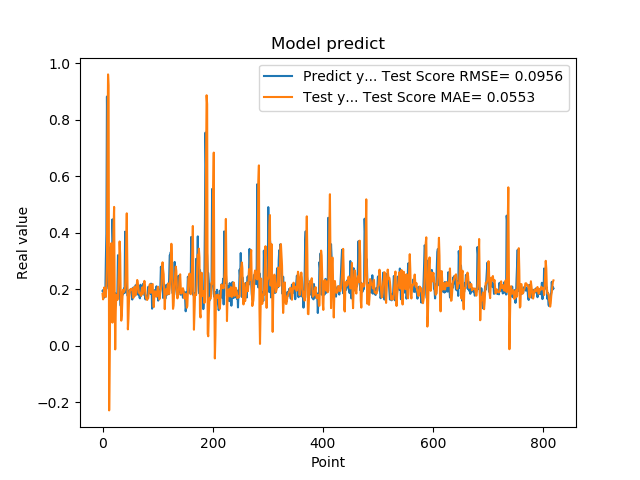

Values plotted in this chart, from the file beside it:
1.941800117492676059e-01, 1.837067341244118523e-01
1.970258951187133512e-01, 1.641404485077248288e-01
1.859861761331558505e-01, 1.793128069594517315e-01
1.705197989940643033e-01, 2.061460239366389446e-01
1.844120919704437256e-01, 1.952421822936918627e-01
1.779371052980423251e-01, 1.751330436987774963e-01
3.004232645034790039e-01, 1.725612830688112720e-01
3.969086110591887873e-01, 2.167670378198386649e-01
8.820003867149353027e-01, 2.877210054591786692e-01
6.841114759445190430e-01, 7.147715497368837267e-01
2.116497457027435580e-01, 9.604334715946920564e-01
2.014262527227401733e-01, 9.209532114773819611e-01
2.061583995819092074e-01, -2.288815231225732605e-01
3.160260915756225586e-01, -3.569022565923168910e-02
3.489396274089813232e-01, 1.764295994864706063e-01
1.544443815946578979e-01, 2.694500362166881713e-01
1.959947794675827026e-01, 3.629951948707131892e-01
1.894801408052444180e-01, 2.161325526534665364e-01
4.474425017833709162e-01, 8.177032162678851690e-02
3.771362304687500555e-01, 2.640425785183491691e-01
1.889318972826004028e-01, 4.158682661102251488e-01
1.752775162458419522e-01, 4.913542551045695927e-01
1.822472065687180121e-01, 1.960117285536654708e-01
1.866402029991149902e-01, -1.296217641158254989e-02
1.715678423643112183e-01, 1.225058534253468528e-01
1.676391065120696744e-01, 1.808468102199491112e-01
1.773854047060013095e-01, 1.730306739280665917e-01
1.872433423995972235e-01, 1.621464096400933308e-01
3.204146027565002441e-01, 1.702195587569530488e-01
3.134283721446990967e-01, 2.288116228409824704e-01
3.171058297157288153e-01, 2.905879605015682654e-01
2.202603369951247891e-01, 3.690920013411649880e-01
1.659800857305526733e-01, 3.256460153107337829e-01
1.415748745203018188e-01, 1.707777606841081874e-01
1.852595061063766479e-01, 8.873919901650395570e-02
1.814238876104354858e-01, 1.082223991903564914e-01
1.905867606401443481e-01, 1.629268892933248003e-01
1.810430586338043213e-01, 1.976079204789138455e-01
1.954265981912612915e-01, 1.963408577136965538e-01
2.029463946819305142e-01, 1.901890677878458058e-01
1.862521618604660034e-01, 1.964378350427362085e-01
4.038094580173492432e-01, 2.069193249098013332e-01
3.743042349815369207e-01, 2.556689373572881840e-01
2.572054266929626465e-01, 3.533661538044022277e-01
2.253161966800689420e-01, 4.687123558380337229e-01
1.787700653076171875e-01, 2.890067514720651154e-01
1.761920750141143799e-01, 5.793709207811763295e-02
1.861467957496643066e-01, 9.514763072224427520e-02
1.954011768102645874e-01, 1.576006240655858648e-01
1.907722949981689176e-01, 1.814080624148223519e-01
1.898660957813262939e-01, 1.969261803996301130e-01
2.001174986362457275e-01, 1.997749991883376874e-01
1.922753006219863892e-01, 1.980154920108470606e-01
1.810636967420578003e-01, 2.020558352533843027e-01
1.635809391736984530e-01, 2.008042488676487214e-01
1.916799396276473999e-01, 1.813024397287158196e-01
2.058236002922058105e-01, 1.693836095815427767e-01
1.857409924268722812e-01, 1.835852032515163934e-01
1.752161234617233276e-01, 2.087876870777763127e-01
1.845117062330245972e-01, 2.014751727453322205e-01
2.143009155988692682e-01, 1.785350837739281549e-01
... 759 more rows
